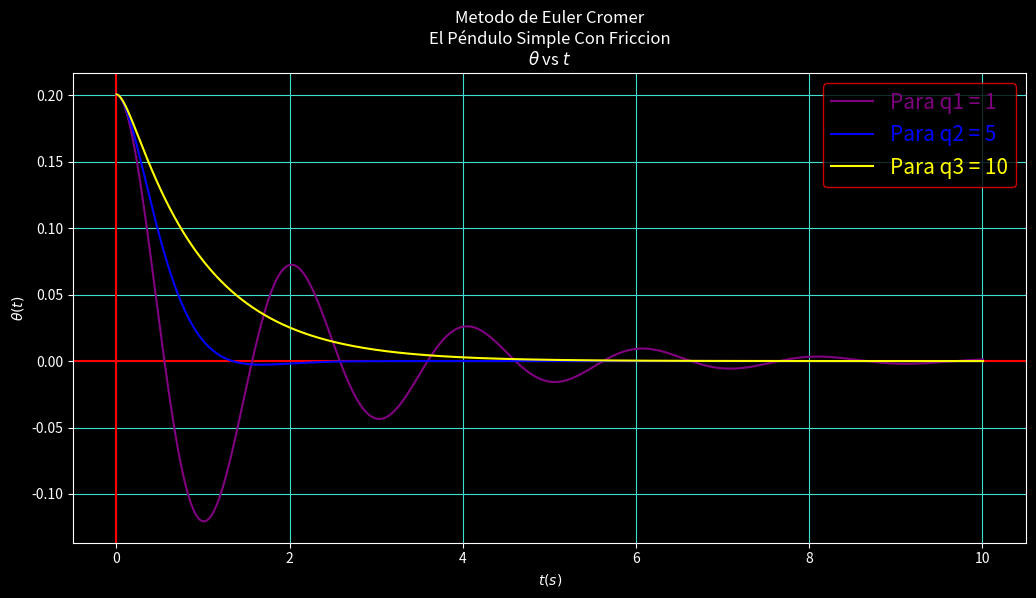

This chart was generated by the following Python code:
"""
Nombre: P12-OscarCastro El Péndulo Simple Con Friccion
Fecha Inicio:
Fecha Final:
Autor: Oscar Joel Castro Contreras
Descripcion:

-------------Metodo de Euler----------------

"""

import numpy as np
import matplotlib.pyplot as plt

# Funciones------------------------------

def Grados_A_Radianes(A):
     return (A*np.pi)/180

def Metodo_De_Euler(θ0,w0,t0,tf,q,h,N):
     global g, l
     wg = [] # Matriz para guardar las interaciones de v(t)
     θg = [] # Matriz para guardan las interaciones de θ(t)
     tg = [] # Matriz para guardar las interaciones del tiempo
     for i in range(len(q)):
          w = [w0] # Lista para guardar las interaciones de v(t)
          θ = [θ0] # Lista para guardan las interaciones de θ(t)
          t = [t0] # Lista para guardar las interaciones del tiempo
          while t0 < tf:
               w0 = w0 - ((g/l)*θ0+q[i]*w0)*h # Metodo de Euler Cromer
               θ0 = θ0 + w0*h
               t0 += h
               
               w.append(w0)
               θ.append(θ0)
               t.append(t0)
          
          wg.append(w)
          θg.append(θ)
          tg.append(t)
          
          w = []
          θ = []
          t = []
          
          t0 = 0
          w0 = 0
          θ0 = Grados_A_Radianes(11.5)
          
     return Grafica(θg,tg,N)
     
def Grafica(θg,tg,N):
     color = ["purple","blue","yellow"]
     plt.style.use("dark_background") 
     fig, l1 = plt.subplots(dpi = 110, figsize = (12.3,6.1), facecolor = "blue")
     
     # Grafica de la posicion
     l1.set_title(N+"\n"+r"$θ$ vs $t$", fontsize = 12)
     l1.set_xlabel(r"$t(s)$")
     l1.set_ylabel("$θ(t)$")
     l1.grid(color = "turquoise")
     l1.axhline(color = "red")
     l1.axvline(color = "red")
     for j in range(len(q)):
          l1.plot(tg[j],θg[j], color = color[j], label = f"Para q{j+1} = {q[j]}")#r"$y(t+h) = y(t) + vh$")
     l1.legend(edgecolor = "red", fontsize = 15,  labelcolor = color)
     plt.show()

#Variables------------------------------

θ0 = Grados_A_Radianes(11.5)  # Angulo inicial
w0 = 0                        # Velocidad angular inicial
l = 1                         # Longitud del pendulo
m = 1                         # Masa
g = 9.81                      # Aceleracion de la gravedad
t0 = 0                        # Tiempo inicial
tf = 10                       # Tiempo final
h = .01                       # Tamaños de paso
q = [1,5,10]                  # Parametro de amortiguamiento

# Aplicacion del Metodo de Euler para encontrar la solucion numerica de la Ec. Dif.

Metodo_De_Euler(θ0,w0,t0,tf,q,h,f"Metodo de Euler Cromer\nEl Péndulo Simple Con Friccion")